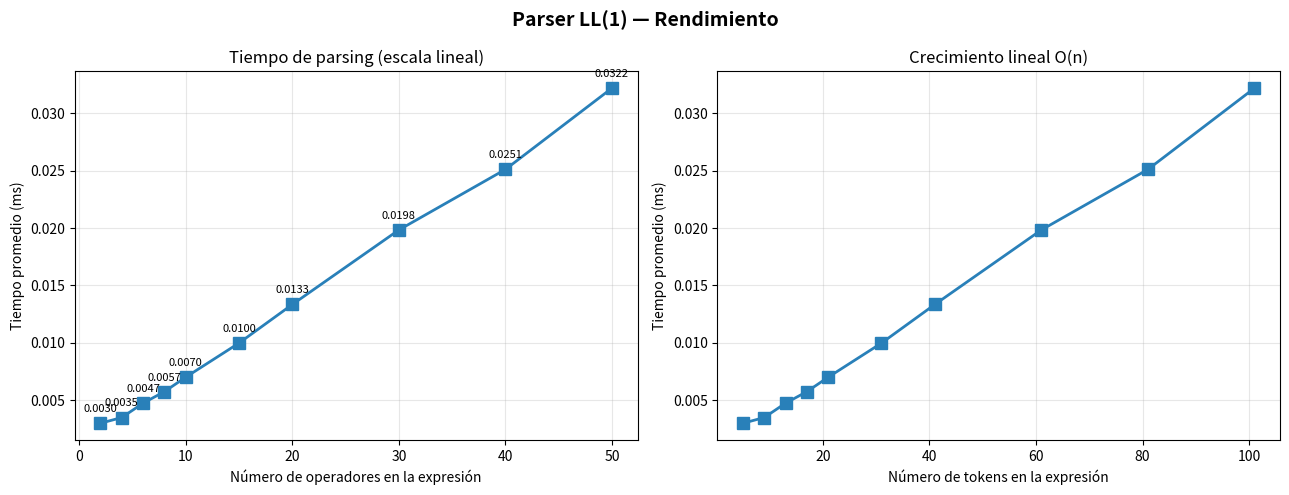

This figure's Python source:
"""
Parser Predictivo LL(1)
==========================================
Gramática (sin recursión izquierda, lista para LL(1)):

  E  -> T E'
  E' -> + T E' | - T E' | ε
  T  -> F T'
  T' -> * F T' | / F T' | ε
  F  -> ( E ) | NUMBER

El parser es recursivo descendente y evalúa la expresión
directamente mientras la analiza.
"""

import time
import re
import random
import matplotlib.pyplot as plt

#TOKENS

def tokenize(expr):
    token_re = re.compile(r'\s*(\d+\.?\d*|[+\-*/()])\s*')
    tokens = []
    for m in token_re.finditer(expr):
        tok = m.group(1)
        if re.match(r'\d', tok):
            tokens.append(('NUMBER', float(tok)))
        elif tok == '+':
            tokens.append(('PLUS', '+'))
        elif tok == '-':
            tokens.append(('MINUS', '-'))
        elif tok == '*':
            tokens.append(('TIMES', '*'))
        elif tok == '/':
            tokens.append(('DIVIDE', '/'))
        elif tok == '(':
            tokens.append(('LPAREN', '('))
        elif tok == ')':
            tokens.append(('RPAREN', ')'))
    return tokens


#  PARSER LL(1)

class LL1Parser:
    """
    Parser predictivo LL(1) con evaluación directa.
    Complejidad: O(n)
    """

    def __init__(self, tokens):
        self.tokens = tokens
        self.pos = 0

    # ── utilidades ──────────────────────────

    def peek(self):
        """Retorna el tipo del token actual sin consumirlo."""
        if self.pos < len(self.tokens):
            return self.tokens[self.pos][0]
        return 'EOF'

    def consume(self, expected=None):
        """Consume el token actual y retorna su valor."""
        if self.pos >= len(self.tokens):
            raise SyntaxError(f"Se esperaba {expected} pero se llegó al fin de la entrada")
        tipo, valor = self.tokens[self.pos]
        if expected and tipo != expected:
            raise SyntaxError(f"Se esperaba '{expected}' pero se obtuvo '{tipo}' (valor: {valor})")
        self.pos += 1
        return valor

    # reglas de la gramática

    def parse(self):
        """Punto de entrada. Retorna el valor de la expresión."""
        resultado = self.E()
        if self.peek() != 'EOF':
            raise SyntaxError(f"Token inesperado al final: {self.peek()}")
        return resultado

    def E(self):
        """E -> T E'"""
        val = self.T()
        return self.E_prima(val)

    def E_prima(self, izq):
        """E' -> + T E' | - T E' | ε"""
        if self.peek() == 'PLUS':
            self.consume('PLUS')
            der = self.T()
            return self.E_prima(izq + der)
        elif self.peek() == 'MINUS':
            self.consume('MINUS')
            der = self.T()
            return self.E_prima(izq - der)
        return izq   # ε

    def T(self):
        """T -> F T'"""
        val = self.F()
        return self.T_prima(val)

    def T_prima(self, izq):
        """T' -> * F T' | / F T' | ε"""
        if self.peek() == 'TIMES':
            self.consume('TIMES')
            der = self.F()
            return self.T_prima(izq * der)
        elif self.peek() == 'DIVIDE':
            self.consume('DIVIDE')
            der = self.F()
            if der == 0:
                raise ZeroDivisionError("División por cero")
            return self.T_prima(izq / der)
        return izq   # ε

    def F(self):
        """F -> ( E ) | NUMBER"""
        if self.peek() == 'LPAREN':
            self.consume('LPAREN')
            val = self.E()
            self.consume('RPAREN')
            return val
        elif self.peek() == 'NUMBER':
            return self.consume('NUMBER')
        else:
            raise SyntaxError(f"Token inesperado: '{self.peek()}'")


def ll1_parse(tokens):
    """Interfaz simple: parsea y evalúa los tokens."""
    parser = LL1Parser(tokens)
    return parser.parse()

#  TABLA LL(1) 

def mostrar_tabla():
    print("\n  Tabla de análisis LL(1):")
    print("  " + "-"*65)
    encabezado = f"  {'No-terminal':<10} {'NUMBER':>8} {'+':<8} {'-':<8} {'*':<8} {'/':<8} {'(':<8} {')':<6}"
    print(encabezado)
    print("  " + "-"*65)
    tabla = [
        ("E",   "T E'",  "",       "",       "",       "",       "T E'",  ""),
        ("E'",  "",      "+ T E'", "- T E'", "",       "",       "",      "ε"),
        ("T",   "F T'",  "",       "",       "",       "",       "F T'",  ""),
        ("T'",  "",      "ε",      "ε",      "* F T'", "/ F T'", "",     "ε"),
        ("F",   "NUM",   "",       "",       "",       "",       "( E )", ""),
    ]
    for fila in tabla:
        nt = fila[0]
        celdas = fila[1:]
        print(f"  {nt:<10} {celdas[0]:>8} {celdas[1]:<8} {celdas[2]:<8} "
              f"{celdas[3]:<8} {celdas[4]:<8} {celdas[5]:<8} {celdas[6]:<6}")
    print("  " + "-"*65)

#  DEMO 

def demo():
    mostrar_tabla()

    print("   PARSER LL(1) — Calculadora interactiva")
    print("   (escribe 'salir' para terminar)")

    while True:
        try:
            expr = input(">>> ").strip()
        except (EOFError, KeyboardInterrupt):
            break
        if expr.lower() in ('salir', 'exit', 'quit', ''):
            break

        tokens = tokenize(expr)
        if not tokens:
            print("  Expresión vacía.\n")
            continue

        t0 = time.perf_counter()
        try:
            resultado = ll1_parse(tokens)
            elapsed = (time.perf_counter() - t0) * 1000
            print(f"  = {resultado:.6g}")
            print(f"  Tokens: {len(tokens)}  |  Tiempo LL(1): {elapsed:.4f} ms\n")
        except (SyntaxError, ZeroDivisionError) as e:
            elapsed = (time.perf_counter() - t0) * 1000
            print(f"  Error: {e}")
            print(f"  Tiempo LL(1): {elapsed:.4f} ms\n")


#  BENCHMARK Y GRÁFICAS

def gen_expr(num_ops):
    """Genera una expresión aritmética con num_ops operadores."""
    ops = ['+', '-', '*']
    nums = [str(random.randint(1, 9)) for _ in range(num_ops + 1)]
    op_list = [random.choice(ops) for _ in range(num_ops)]
    parts = [nums[0]]
    for i, op in enumerate(op_list):
        parts.append(op)
        parts.append(nums[i + 1])
    return ' '.join(parts)


def benchmark(sizes, repetitions=50):
    tiempos = []
    for n_ops in sizes:
        total = 0.0
        for _ in range(repetitions):
            expr = gen_expr(n_ops)
            tokens = tokenize(expr)
            t0 = time.perf_counter()
            ll1_parse(tokens)
            total += time.perf_counter() - t0
        tiempos.append((total / repetitions) * 1000)
    return tiempos


def graficar(sizes, tiempos):
    fig, axes = plt.subplots(1, 2, figsize=(13, 5))
    fig.suptitle('Parser LL(1) — Rendimiento', fontsize=14, fontweight='bold')
    color = '#2980b9'

    # Gráfica 1: tiempo absoluto
    ax = axes[0]
    ax.plot(sizes, tiempos, 's-', color=color, lw=2, ms=8)
    ax.set_xlabel('Número de operadores en la expresión')
    ax.set_ylabel('Tiempo promedio (ms)')
    ax.set_title('Tiempo de parsing (escala lineal)')
    ax.grid(True, alpha=0.3)
    for x, y in zip(sizes, tiempos):
        ax.annotate(f'{y:.4f}', (x, y), textcoords='offset points',
                    xytext=(0, 8), ha='center', fontsize=8)

    # Gráfica 2: crecimiento vs tamaño (linealidad)
    ax = axes[1]
    tokens_count = [2 * s + 1 for s in sizes]
    ax.plot(tokens_count, tiempos, 's-', color=color, lw=2, ms=8)
    ax.set_xlabel('Número de tokens en la expresión')
    ax.set_ylabel('Tiempo promedio (ms)')
    ax.set_title('Crecimiento lineal O(n)')
    ax.grid(True, alpha=0.3)

    plt.tight_layout()
    plt.savefig('benchmark_ll1.png', dpi=150, bbox_inches='tight')
    print("\n  ✓ Gráfica guardada como 'benchmark_ll1.png'")
    plt.show()


#  MAIN

if __name__ == '__main__':
    demo()

    print("  Ejecutando benchmark LL(1)...")

    sizes = [2, 4, 6, 8, 10, 15, 20, 30, 40, 50]
    tiempos = benchmark(sizes, repetitions=50)

    print(f"\n{'Operadores':>12} {'Tokens aprox':>14} {'Tiempo (ms)':>12}")
    print("-" * 42)
    for s, t in zip(sizes, tiempos):
        print(f"{s:>12} {2*s+1:>14} {t:>12.6f}")

    graficar(sizes, tiempos)
